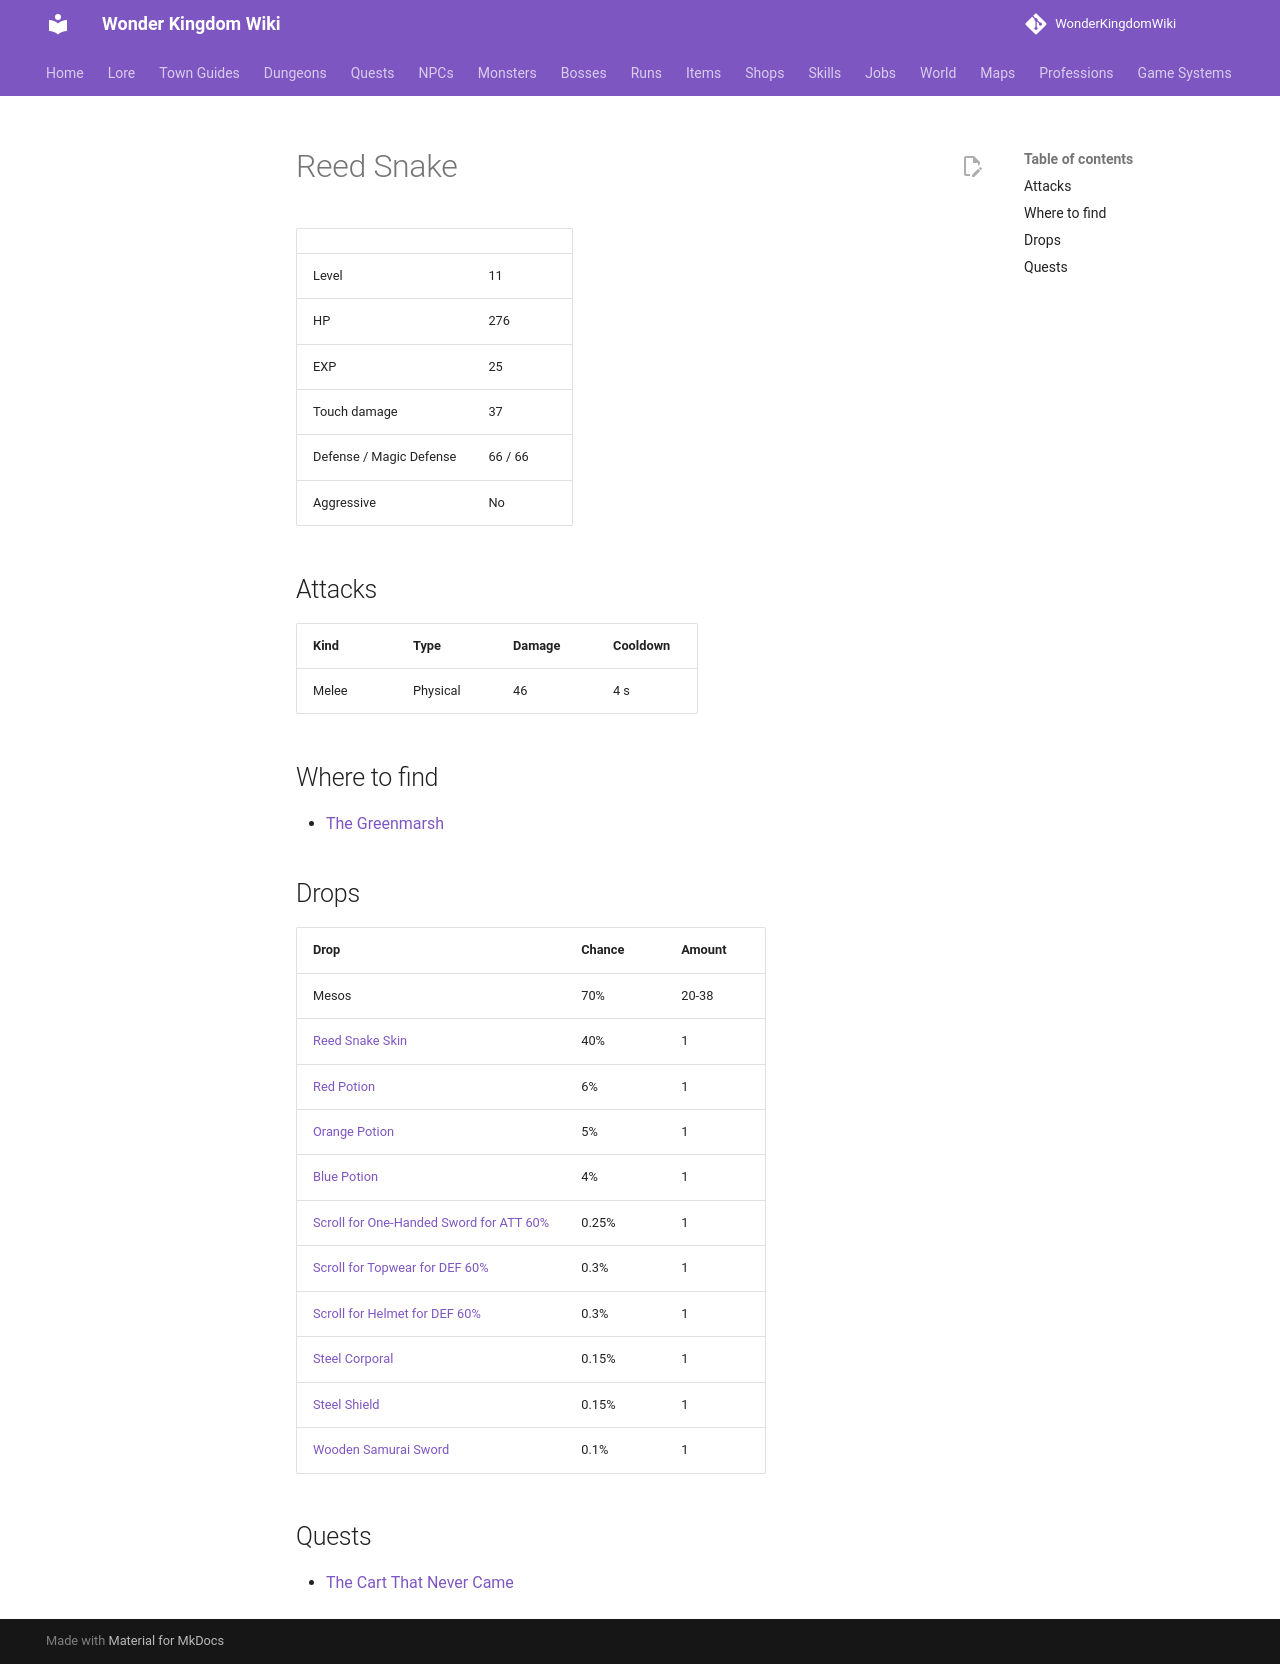

repository: alonohana627/WonderKingdomWiki · page: monsters/reed_snake/index.html · generator: mkdocs

<!-- Generated by tools/generate.py from GameLib. Do not edit: changes are overwritten. -->

# Reed Snake

|  |  |
|---|---|
| Level | 11 |
| HP | 276 |
| EXP | 25 |
| Touch damage | 37 |
| Defense / Magic Defense | 66 / 66 |
| Aggressive | No |

## Attacks

| Kind | Type | Damage | Cooldown |
|---|---|---|---|
| Melee | Physical | 46 | 4 s |

## Where to find

- [The Greenmarsh](../maps/the_greenmarsh.md)

## Drops

| Drop | Chance | Amount |
|---|---|---|
| Mesos | 70% | 20-38 |
| [Reed Snake Skin](../items/reed_snake_skin.md) | 40% | 1 |
| [Red Potion](../items/red_potion.md) | 6% | 1 |
| [Orange Potion](../items/orange_potion.md) | 5% | 1 |
| [Blue Potion](../items/blue_potion.md) | 4% | 1 |
| [Scroll for One-Handed Sword for ATT 60%](../items/scroll_one_handed_sword_att.md) | 0.25% | 1 |
| [Scroll for Topwear for DEF 60%](../items/scroll_topwear_def.md) | 0.3% | 1 |
| [Scroll for Helmet for DEF 60%](../items/scroll_helmet_def.md) | 0.3% | 1 |
| [Steel Corporal](../items/steel_corporal.md) | 0.15% | 1 |
| [Steel Shield](../items/steel_shield.md) | 0.15% | 1 |
| [Wooden Samurai Sword](../items/samurai_sword.md) | 0.1% | 1 |

## Quests

- [The Cart That Never Came](../quests/the_cart_that_never_came.md)
